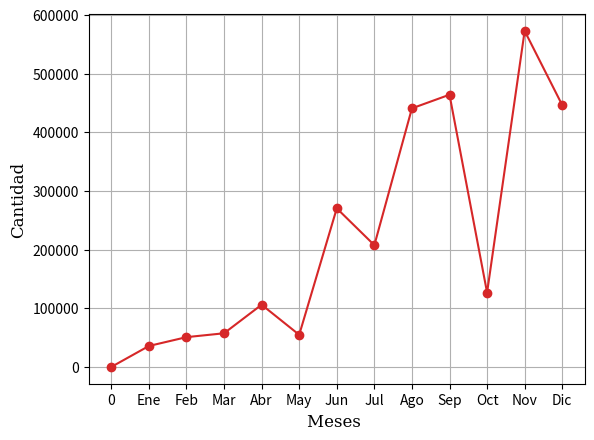

Here is the Python script that generated this plot:
import matplotlib.pyplot as plt
#Librerias a utilizar

#Figura para crear la grafica 
fig, ax = plt.subplots()

print("Empresas Imagenologia NO liquidados ")

#Lista de datod para el eje x
meses = ['0','Ene','Feb','Mar','Abr','May','Jun','Jul','Ago','Sep','Oct','Nov','Dic']

#Diccionario de datos para el eje y
Atendidos = {'EImanoLiqui':[0,35704.40,50760.80,57370.29,106036.36,54758.83,270350.56,207549.98,440836.16,464067.79,126712.61,572827.00,446301.53]}

font1 = {'family':'serif','color':'black','size':12}
font2 = {'family':'serif','color':'black','size':12}

#Etiquetas para la grafica en ejes x y
plt.xlabel("Meses ", fontdict = font2)
plt.ylabel("Cantidad", fontdict = font2)
#Generamos la grafica
ax.plot(meses, Atendidos['EImanoLiqui'], marker = 'o', color = 'tab:red')
#Cuadricula para la grafica
plt.grid()
#Guardamos la grafica como imagen
plt.savefig("7Pacientes atendidos con estudio empresas imagenologia NO liquidados")
#Mostramos la grafica generada
plt.show()